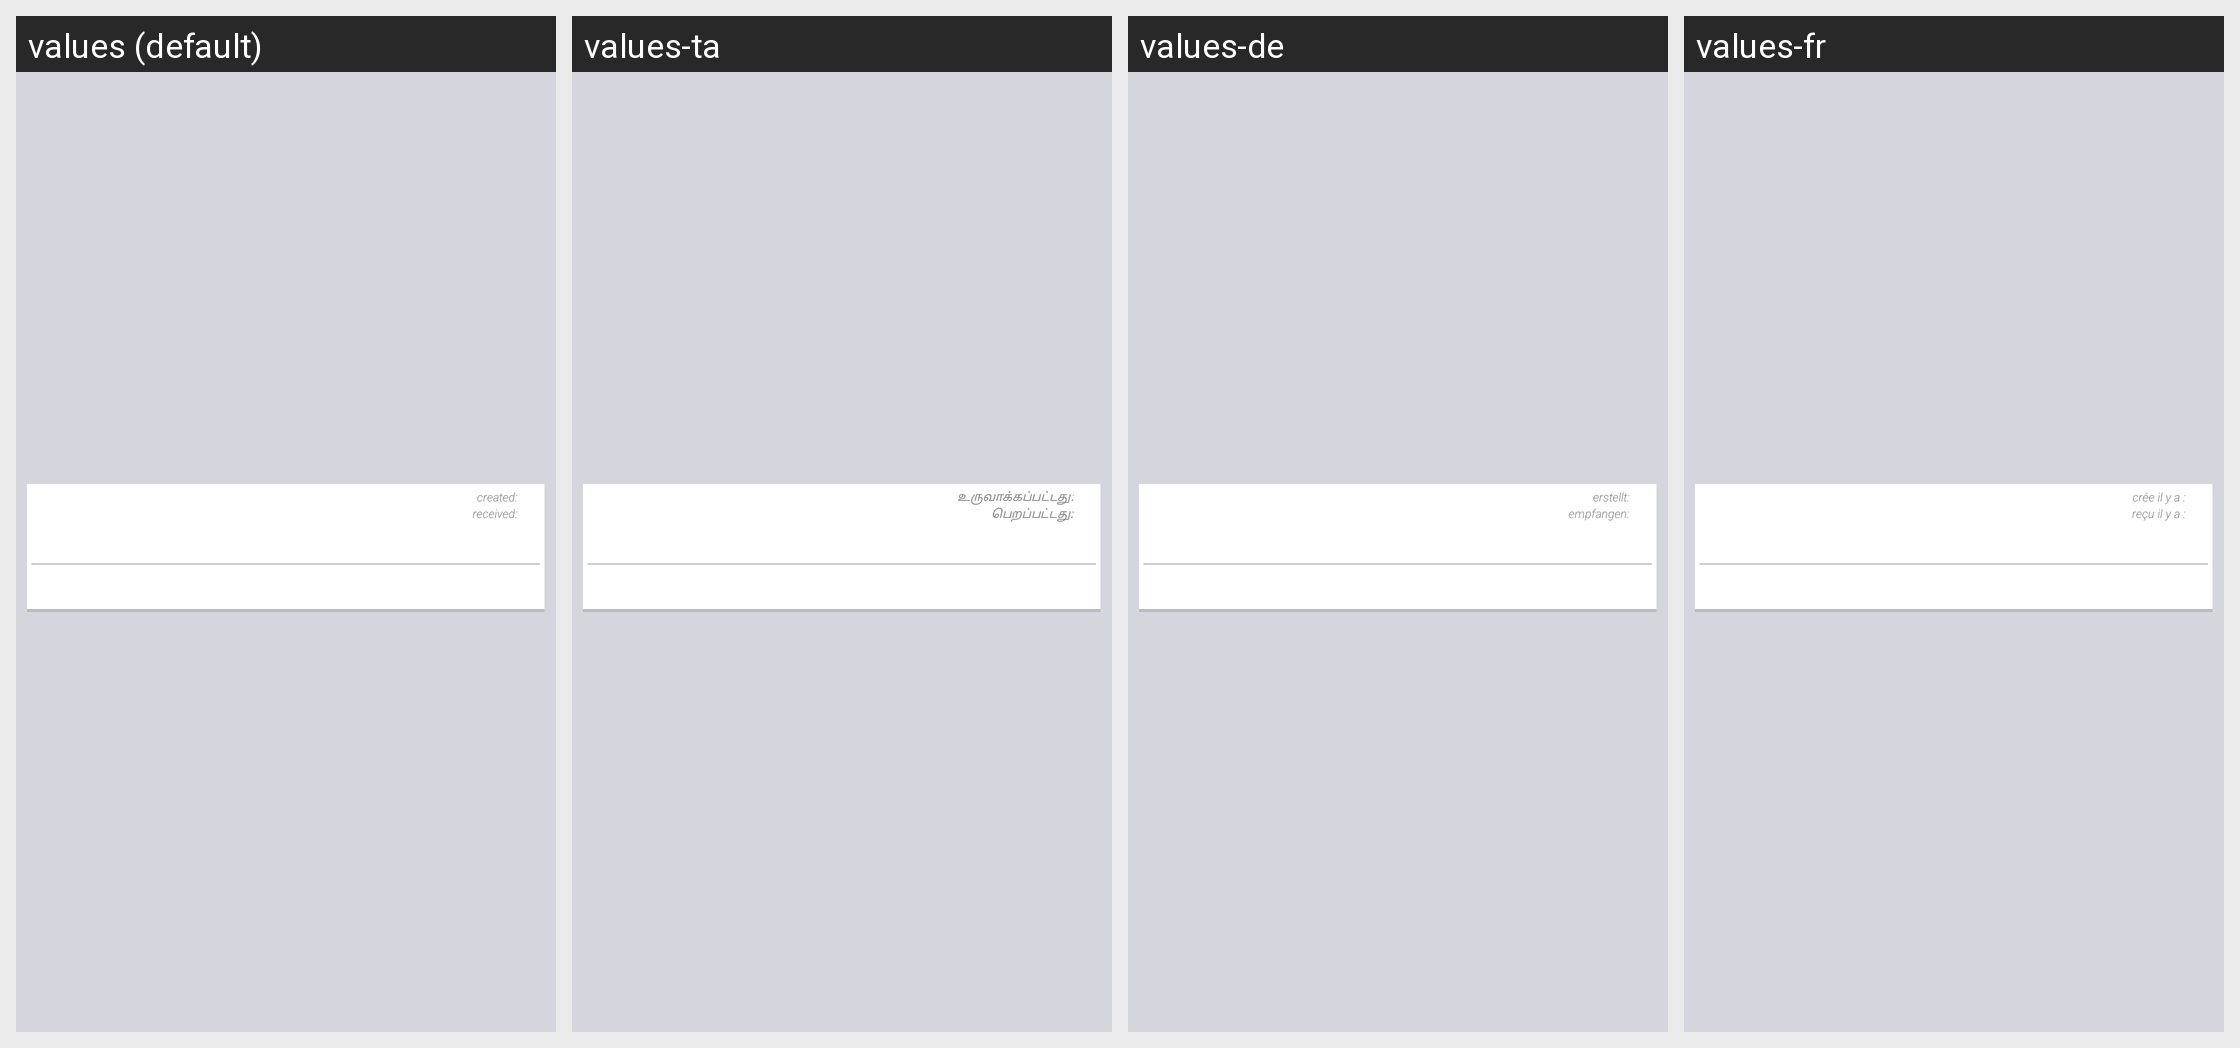

Translations of the strings shown on this Android screen, per locale in the grid:
Android screen res/layout/activity_display_status.xml rendered under 4 locales, left to right: values (default), values-ta, values-de, values-fr. Device: Nexus 5 (rendered at 1080×1920; each locale shown at half size, 540×960, under a caption strip naming it); theme Theme.AppCompat.
Strings drawn on this screen, with the default value and each locale's value (text and hints the layout hard-codes, and strings that could not be matched under every locale, appear in the picture but are not listed):

status_created
  values: created:
  values-ta: உருவாக்கப்பட்டது:
  values-de: erstellt:
  values-fr: crée il y a :

status_received
  values: received:
  values-ta: பெறப்பட்டது:
  values-de: empfangen:
  values-fr: reçu il y a :
